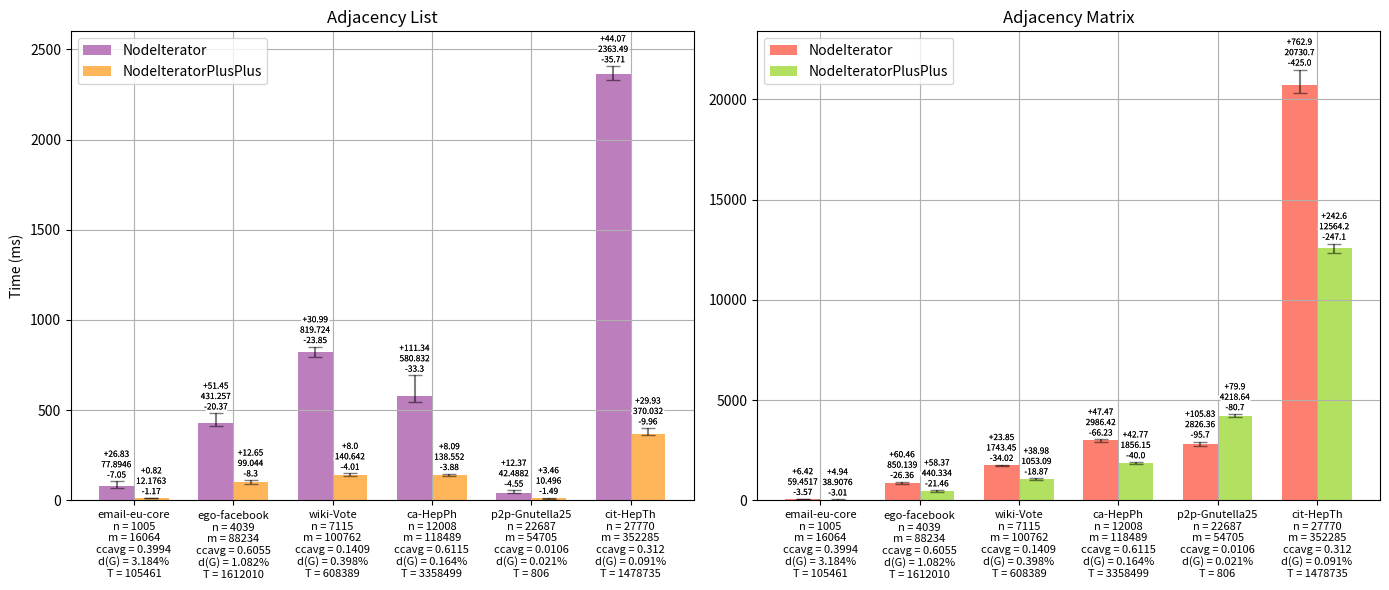

This chart was generated by the following Python code: (Note: this script raises an exception after producing the figure.)
import os
import numpy as np
import matplotlib.pyplot as plt
from matplotlib import patheffects 

names = ['email-eu-core', 'ego-facebook', 'wiki-Vote', 'ca-HepPh', 'p2p-Gnutella25', 'cit-HepTh']
n = [1005, 4039, 7115, 12008, 22687, 27770]  #nb vertices
m = [16064, 88234, 100762, 118489, 54705, 352285]  #nb edges
ccavg = [0.3994, 0.6055, 0.1409, 0.6115, 0.0106, 0.3120]  #ccavg
dg = [3.184, 1.082, 0.398, 0.164, 0.021, 0.091] #d(G)
t = [105461, 1612010, 608389, 3358499, 806, 1478735] #nb triangle

#create a new array with names, n, m and ccavg concatenated for xticks labels
xticks = [f'{names[i]}\nn = {n[i]}\nm = {m[i]}\nccavg = {ccavg[i]}\nd(G) = {dg[i]}%\nT = {t[i]}' for i in range(len(names))]

x = np.arange(len(names))
width = 0.35
fig, axs = plt.subplots(1, 2, figsize=(14, 6))

y1 = [77.8946, 431.257, 819.724, 580.832, 42.4882, 2363.49]  # NodeIteratorAdjList
y2 = [12.1763, 99.044, 140.642, 138.552, 10.496, 370.032]  # NodeIteratorPlusPlusAdjList
y3 = [59.4517, 850.139, 1743.45, 2986.42, 2826.36, 20730.7]  # NodeIteratorAdjMatrix
y4 = [38.9076, 440.334, 1053.09, 1856.15, 4218.64, 12564.2]  # NodeIteratorPlusPlusOrderedAdjMatrix

y1_raw_min = [70.8455, 410.884, 795.872, 547.536, 37.9336, 2327.78]
y1_raw_max = [104.721, 482.708, 850.717, 692.176, 54.8555, 2407.56]
y2_raw_min = [11.0039, 90.7396, 136.634, 134.676, 9.0092, 360.072]
y2_raw_max = [12.997, 111.691, 148.638, 146.637, 13.9597, 399.961]
y3_raw_min = [55.8837, 823.783, 1709.43, 2920.19, 2730.66, 20305.7]
y3_raw_max = [65.8714, 910.601, 1767.3, 3033.89, 2932.19, 21493.6]
y4_raw_min = [35.895, 418.878, 1034.22, 1816.15, 4137.94, 12317.1]
y4_raw_max = [43.8503, 498.7, 1092.07, 1898.92, 4298.54, 12806.8]

y1_min = [y1[i] - y1_raw_min[i] for i in range(len(y1))]
y1_max = [y1_raw_max[i] - y1[i] for i in range(len(y1))]
y2_min = [y2[i] - y2_raw_min[i] for i in range(len(y2))]
y2_max = [y2_raw_max[i] - y2[i] for i in range(len(y2))]
y3_min = [y3[i] - y3_raw_min[i] for i in range(len(y3))]
y3_max = [y3_raw_max[i] - y3[i] for i in range(len(y3))]
y4_min = [y4[i] - y4_raw_min[i] for i in range(len(y4))]
y4_max = [y4_raw_max[i] - y4[i] for i in range(len(y4))]

y1_min = [round(y1_min[i], 2) for i in range(len(y1_min))]
y1_max = [round(y1_max[i], 2) for i in range(len(y1_max))]
y2_min = [round(y2_min[i], 2) for i in range(len(y2_min))]
y2_max = [round(y2_max[i], 2) for i in range(len(y2_max))]
y3_min = [round(y3_min[i], 2) for i in range(len(y3_min))]
y3_max = [round(y3_max[i], 2) for i in range(len(y3_max))]
y4_min = [round(y4_min[i], 2) for i in range(len(y4_min))]
y4_max = [round(y4_max[i], 2) for i in range(len(y4_max))]

def add_contour(text):
    return [patheffects.withStroke(linewidth=3, foreground='white'), patheffects.Normal()]

# Plotting y1 vs y2 on the left "#bd7ebe", "#ffb55a"
bars1 = axs[0].bar(x - width/2, y1, width, label='NodeIterator', color='#bd7ebe')
bars2 = axs[0].bar(x + width/2, y2, width, label='NodeIteratorPlusPlus', color='#ffb55a')
axs[0].errorbar(x - width/2, y1, yerr=[y1_min, y1_max], fmt='none', capsize=5, color='black', alpha=0.5)
axs[0].errorbar(x + width/2, y2, yerr=[y2_min, y2_max], fmt='none', capsize=5, color='black', alpha=0.5)
axs[0].set_xticks(x)
axs[0].set_xticklabels(xticks)
for tick in axs[0].get_xticklabels():
    tick.set_fontsize(8)
axs[0].set_title('Adjacency List')
axs[0].legend()
axs[0].grid(True)
axs[0].set_ylim(0, 2600)

# Adding number of vertices labels for the bars in the left plot
for bar1, bar2, i in zip(bars1, bars2, x):
    height1 = bar1.get_height()
    height2 = bar2.get_height()
    text1 = axs[0].text(bar1.get_x() + bar1.get_width()/2, height1 + y1_max[i] + 10, f'+{y1_max[i]}\n{y1[i]}\n-{y1_min[i]}', ha='center', va='bottom', fontsize=6)
    text1.set_path_effects(add_contour(text1))
    text2 = axs[0].text(bar2.get_x() + bar2.get_width()/2, height2 + y2_max[i] + 10, f'+{y2_max[i]}\n{y2[i]}\n-{y2_min[i]}', ha='center', va='bottom', fontsize=6)
    text2.set_path_effects(add_contour(text2))

# Plotting y3 vs y4 on the right "#fd7f6f", "#b2e061"
bars3 = axs[1].bar(x - width/2, y3, width, label='NodeIterator', color='#fd7f6f')
bars4 = axs[1].bar(x + width/2, y4, width, label='NodeIteratorPlusPlus', color='#b2e061')
axs[1].errorbar(x - width/2, y3, yerr=[y3_min, y3_max], fmt='none', capsize=5, color='black', alpha=0.5)
axs[1].errorbar(x + width/2, y4, yerr=[y4_min, y4_max], fmt='none', capsize=5, color='black', alpha=0.5)
axs[1].set_xticks(x)
axs[1].set_xticklabels(xticks)
#set xtick labels smaller
for tick in axs[1].get_xticklabels():
    tick.set_fontsize(8)
axs[1].set_title('Adjacency Matrix')
axs[1].legend()
axs[1].grid(True)
axs[1].set_ylim(0, 23400)

for bar3, bar4, i in zip(bars3, bars4, x):
    height3 = bar3.get_height()
    height4 = bar4.get_height()
    text3 = axs[1].text(bar3.get_x() + bar4.get_width()/2, height3 + y3_max[i] + 100, f'+{y3_max[i]}\n{y3[i]}\n-{y3_min[i]}', ha='center', va='bottom', fontsize=6)
    text3.set_path_effects(add_contour(text3))
    text4 = axs[1].text(bar4.get_x() + bar3.get_width()/2, height4 + y4_max[i] + 100, f'+{y4_max[i]}\n{y4[i]}\n-{y4_min[i]}', ha='center', va='bottom', fontsize=6)
    text4.set_path_effects(add_contour(text4))

axs[0].set_ylabel('Time (ms)')


plt.tight_layout()

script_dir = os.path.dirname(os.path.abspath(__file__))
plt.savefig(os.path.join(script_dir, 'NodeIteratosNincreasingSet.png'))

plt.show()
